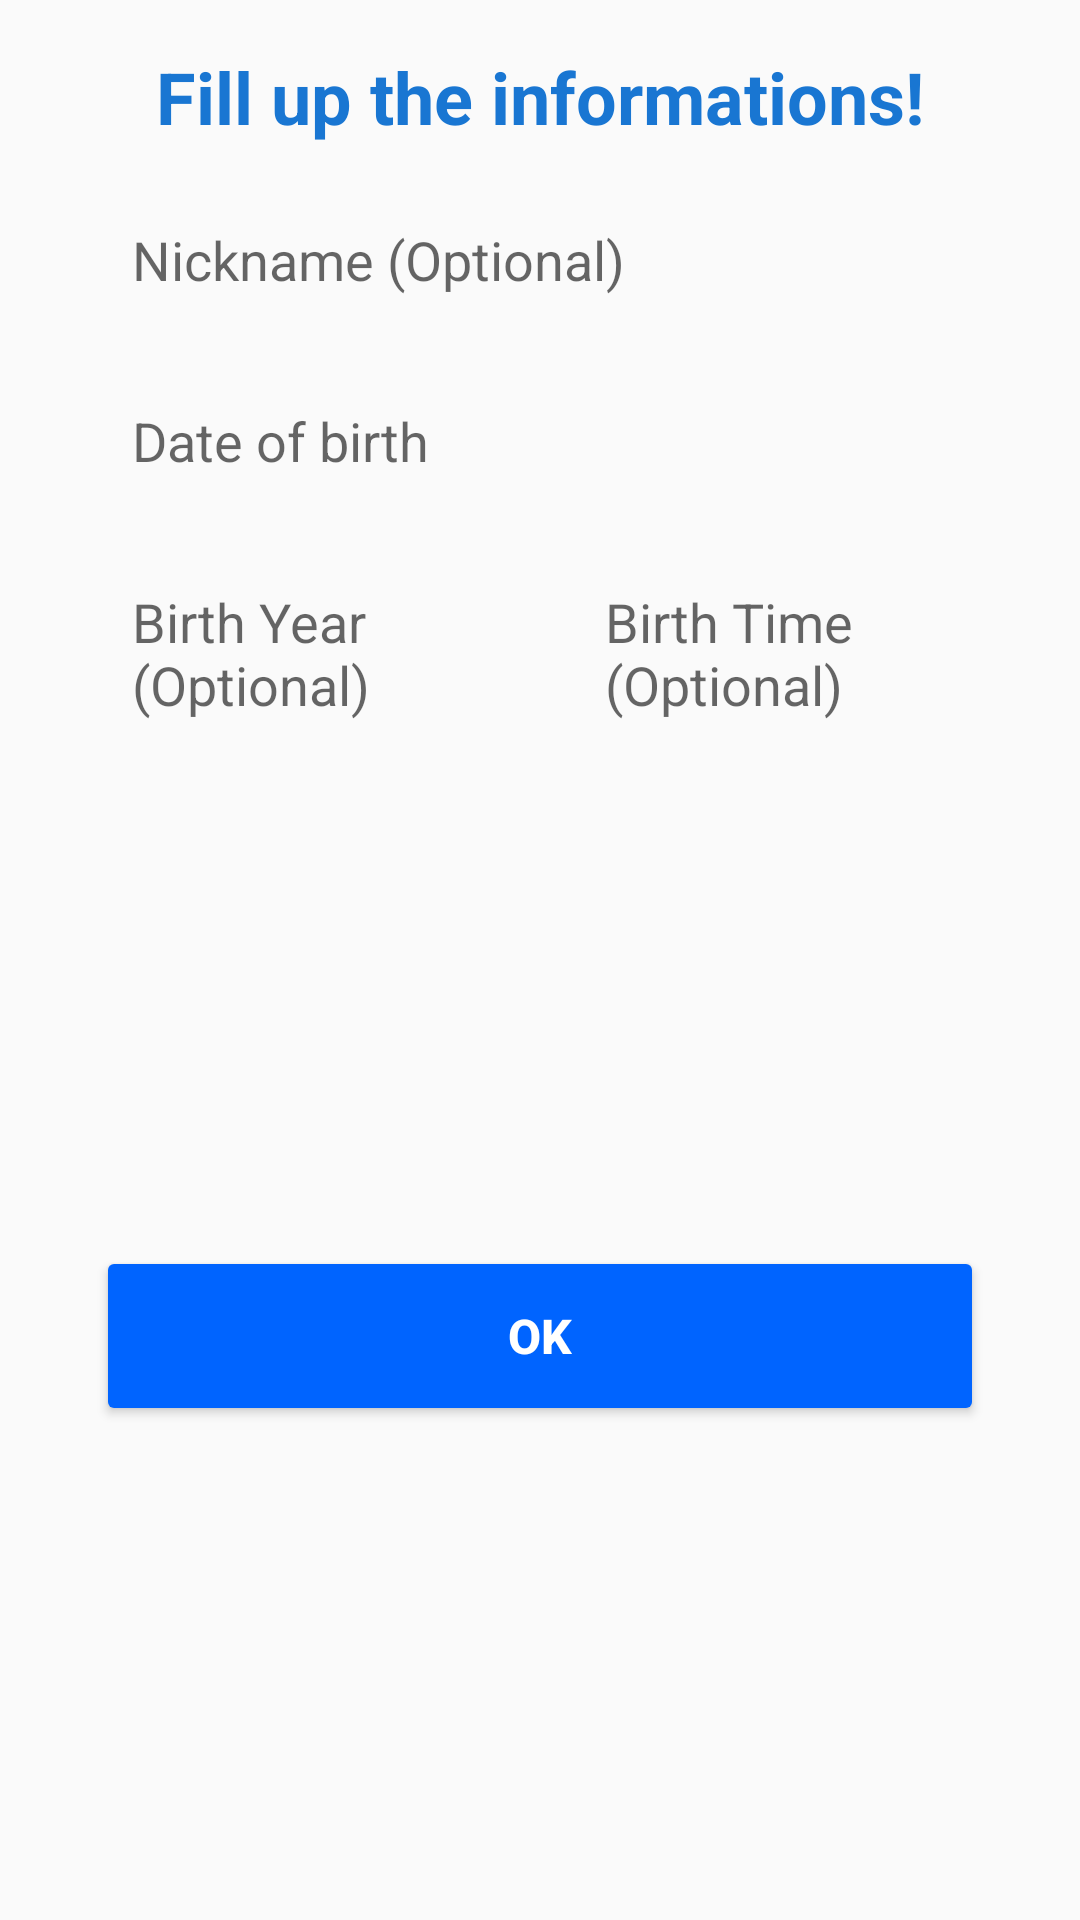

Produce the Android XML layout that renders to this screen, including the resource entries it uses.
<!-- AndroidManifest.xml: application theme AppTheme -->
<!-- res/layout/register_info_dialog.xml -->
<?xml version="1.0" encoding="utf-8"?>
<androidx.constraintlayout.widget.ConstraintLayout xmlns:android="http://schemas.android.com/apk/res/android"
    xmlns:app="http://schemas.android.com/apk/res-auto"
    xmlns:tools="http://schemas.android.com/tools"
    android:layout_width="wrap_content"
    android:layout_height="wrap_content">


    <TextView
        android:id="@+id/textView4"
        android:layout_width="wrap_content"
        android:layout_height="wrap_content"
        android:layout_marginStart="16dp"
        android:layout_marginTop="16dp"
        android:layout_marginEnd="16dp"
        android:text="Fill up the informations!"
        android:textSize="24sp"
        android:textStyle="bold"
        android:textColor="@color/colorPrimary"
        app:layout_constraintEnd_toEndOf="parent"
        app:layout_constraintStart_toStartOf="parent"
        app:layout_constraintTop_toTopOf="parent" />

    <EditText
        android:id="@+id/nickname"
        android:layout_width="0dp"
        android:layout_height="wrap_content"
        android:layout_marginStart="24dp"
        android:layout_marginTop="16dp"
        android:layout_marginEnd="24dp"
        android:background="@drawable/edit_text_bg"
        android:hint="@string/nickname_text"
        android:inputType="textPersonName"
        android:paddingStart="20dp"
        android:paddingTop="10dp"
        android:paddingBottom="10dp"
        android:textColor="@color/colorPrimary"
        app:layout_constraintEnd_toEndOf="parent"
        app:layout_constraintStart_toStartOf="parent"
        app:layout_constraintTop_toBottomOf="@+id/textView4" />


    <TextView
        android:id="@+id/birth_date"
        android:layout_width="0dp"
        android:layout_height="wrap_content"
        android:layout_marginStart="24dp"
        android:layout_marginTop="16dp"
        android:layout_marginEnd="24dp"
        android:background="@drawable/edit_text_bg"
        android:hint="@string/date_of_birth_text"
        android:paddingStart="20dp"
        android:paddingTop="10dp"
        android:paddingBottom="10dp"
        android:textColor="@color/colorPrimary"
        android:textSize="18sp"
        app:layout_constraintEnd_toEndOf="parent"
        app:layout_constraintStart_toStartOf="parent"
        app:layout_constraintTop_toBottomOf="@+id/nickname" />

    <LinearLayout
        android:id="@+id/linearLayout"
        android:layout_width="match_parent"
        android:layout_height="wrap_content"
        android:layout_marginStart="24dp"
        android:layout_marginTop="16dp"
        android:layout_marginEnd="24dp"
        android:orientation="horizontal"
        app:layout_constraintEnd_toEndOf="parent"
        app:layout_constraintStart_toStartOf="parent"
        app:layout_constraintTop_toBottomOf="@+id/birth_date">

        <TextView
            android:id="@+id/birth_year"
            android:layout_width="wrap_content"
            android:layout_height="wrap_content"
            android:layout_marginEnd="4dp"
            android:layout_weight="1"
            android:background="@drawable/edit_text_bg"
            android:hint="@string/birth_year_text"
            android:paddingStart="20dp"
            android:paddingTop="10dp"
            android:paddingBottom="10dp"
            android:textColor="@color/colorPrimary"
            android:textSize="18sp" />

        <TextView
            android:id="@+id/birth_time"
            android:layout_width="wrap_content"
            android:layout_height="wrap_content"
            android:layout_marginStart="4dp"
            android:layout_weight="1"
            android:background="@drawable/edit_text_bg"
            android:hint="@string/time_of_birth_text"
            android:paddingStart="20dp"
            android:paddingTop="10dp"
            android:paddingBottom="10dp"
            android:textColor="@color/colorPrimary"
            android:textSize="18sp" />

    </LinearLayout>

    <Button
        android:id="@+id/ok_btn"
        android:layout_width="0dp"
        android:layout_height="60dp"
        android:layout_marginStart="32dp"
        android:layout_marginTop="24dp"
        android:layout_marginEnd="32dp"
        android:layout_marginBottom="24dp"
        android:backgroundTint="#0064FF"
        android:text="OK"
        android:textColor="@color/colorAccent"
        android:textSize="16sp"
        android:textStyle="bold"
        app:layout_constraintBottom_toBottomOf="parent"
        app:layout_constraintEnd_toEndOf="parent"
        app:layout_constraintStart_toStartOf="parent"
        app:layout_constraintTop_toBottomOf="@+id/linearLayout" />


</androidx.constraintlayout.widget.ConstraintLayout>
<!-- resources referenced by this layout -->
<resources>
  <color name="colorAccent">#FFFFFF</color>
  <color name="colorPrimary">#1976D2</color>
  <string name="birth_year_text">Birth Year (Optional)</string>
  <string name="date_of_birth_text">Date of birth</string>
  <string name="nickname_text">Nickname (Optional)</string>
  <string name="time_of_birth_text">Birth Time (Optional)</string>
  <style name="AppTheme" parent="Theme.AppCompat.Light.NoActionBar">
          <item name="colorPrimary">@color/colorPrimary</item>
          <item name="colorPrimaryDark">@color/colorPrimaryDark</item>
          <item name="colorAccent">@color/colorPrimary</item>
          <item name="android:statusBarColor" tools:targetApi="l">@color/colorPrimary</item>
      </style>
  <color name="colorPrimaryDark">#1976D2</color>
</resources>
